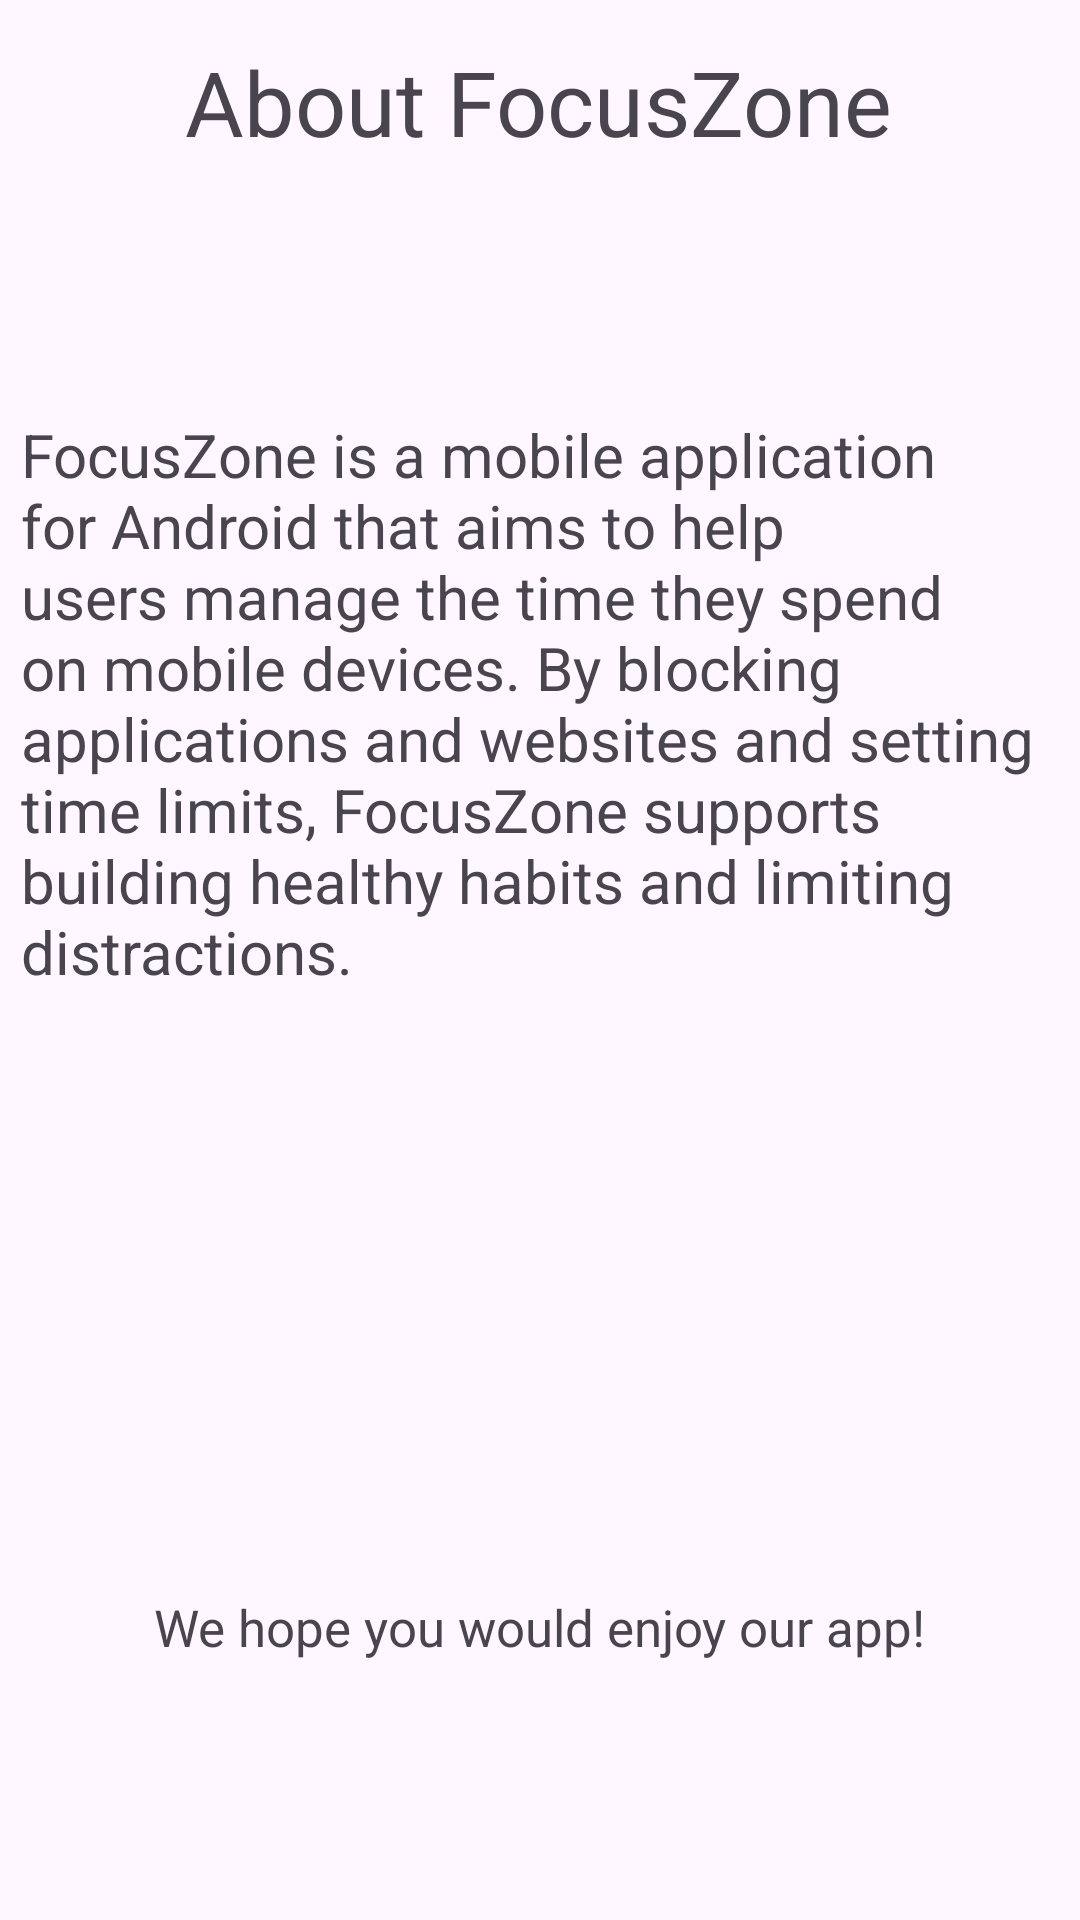

The Android layout XML behind this screen, and the referenced resources:
<!-- AndroidManifest.xml: application theme Theme.FocusZone -->
<!-- res/layout/fragment_about.xml -->
<?xml version="1.0" encoding="utf-8"?>
<androidx.constraintlayout.widget.ConstraintLayout xmlns:android="http://schemas.android.com/apk/res/android"
    xmlns:app="http://schemas.android.com/apk/res-auto"
    android:layout_width="match_parent"
    android:layout_height="match_parent">

    <TextView
        android:id="@+id/txtViewAbout"
        android:layout_width="wrap_content"
        android:layout_height="wrap_content"
        android:text="@string/aboutTitle"
        android:textSize="30sp"
        app:layout_constraintBottom_toBottomOf="parent"
        app:layout_constraintEnd_toEndOf="parent"
        app:layout_constraintHorizontal_bias="0.497"
        app:layout_constraintStart_toStartOf="parent"
        app:layout_constraintTop_toTopOf="parent"
        app:layout_constraintVertical_bias="0.023" />

    <TextView
        android:id="@+id/txtViewDescription"
        android:layout_width="346dp"
        android:layout_height="301dp"
        android:layout_marginTop="84dp"
        android:text="@string/aboutDescription"
        android:textSize="20sp"
        app:layout_constraintBottom_toBottomOf="parent"
        app:layout_constraintEnd_toEndOf="parent"
        app:layout_constraintHorizontal_bias="0.492"
        app:layout_constraintStart_toStartOf="parent"
        app:layout_constraintTop_toBottomOf="@+id/txtViewAbout"
        app:layout_constraintVertical_bias="0.0" />

    <TextView
        android:id="@+id/textView5"
        android:layout_width="wrap_content"
        android:layout_height="wrap_content"
        android:layout_marginTop="92dp"
        android:text="@string/aboutAdditionalDescription"
        android:textSize="17sp"
        app:layout_constraintEnd_toEndOf="parent"
        app:layout_constraintStart_toStartOf="parent"
        app:layout_constraintTop_toBottomOf="@+id/txtViewDescription" />
</androidx.constraintlayout.widget.ConstraintLayout>
<!-- resources referenced by this layout -->
<resources>
  <string name="aboutAdditionalDescription">We hope you would enjoy our app!</string>
  <string name="aboutDescription">FocusZone is a mobile application for Android that aims to help users manage the time they spend on mobile devices. By blocking applications and websites and setting time limits, FocusZone supports building healthy habits and limiting distractions.</string>
  <string name="aboutTitle">About FocusZone</string>
  <style name="Theme.FocusZone" parent="Base.Theme.FocusZone" />
  <style name="Base.Theme.FocusZone" parent="Theme.Material3.DayNight.NoActionBar">
          
          <item name="colorPrimary">@color/accent_light</item>
          <item name="colorPrimaryVariant">@color/accent_light_second</item>
          <item name="colorOnPrimary">@color/background_light</item>
          <item name="colorSurface">@color/background_light</item>
          <item name="colorOnSurface">@color/light_text</item>
          <item name="android:navigationBarColor">@color/accent_light</item>
      </style>
  <color name="accent_light">#73BA9B</color>
  <color name="accent_light_second">#003E1F</color>
  <color name="background_light">#D5F2E3</color>
  <color name="light_text">#01110A</color>
</resources>
